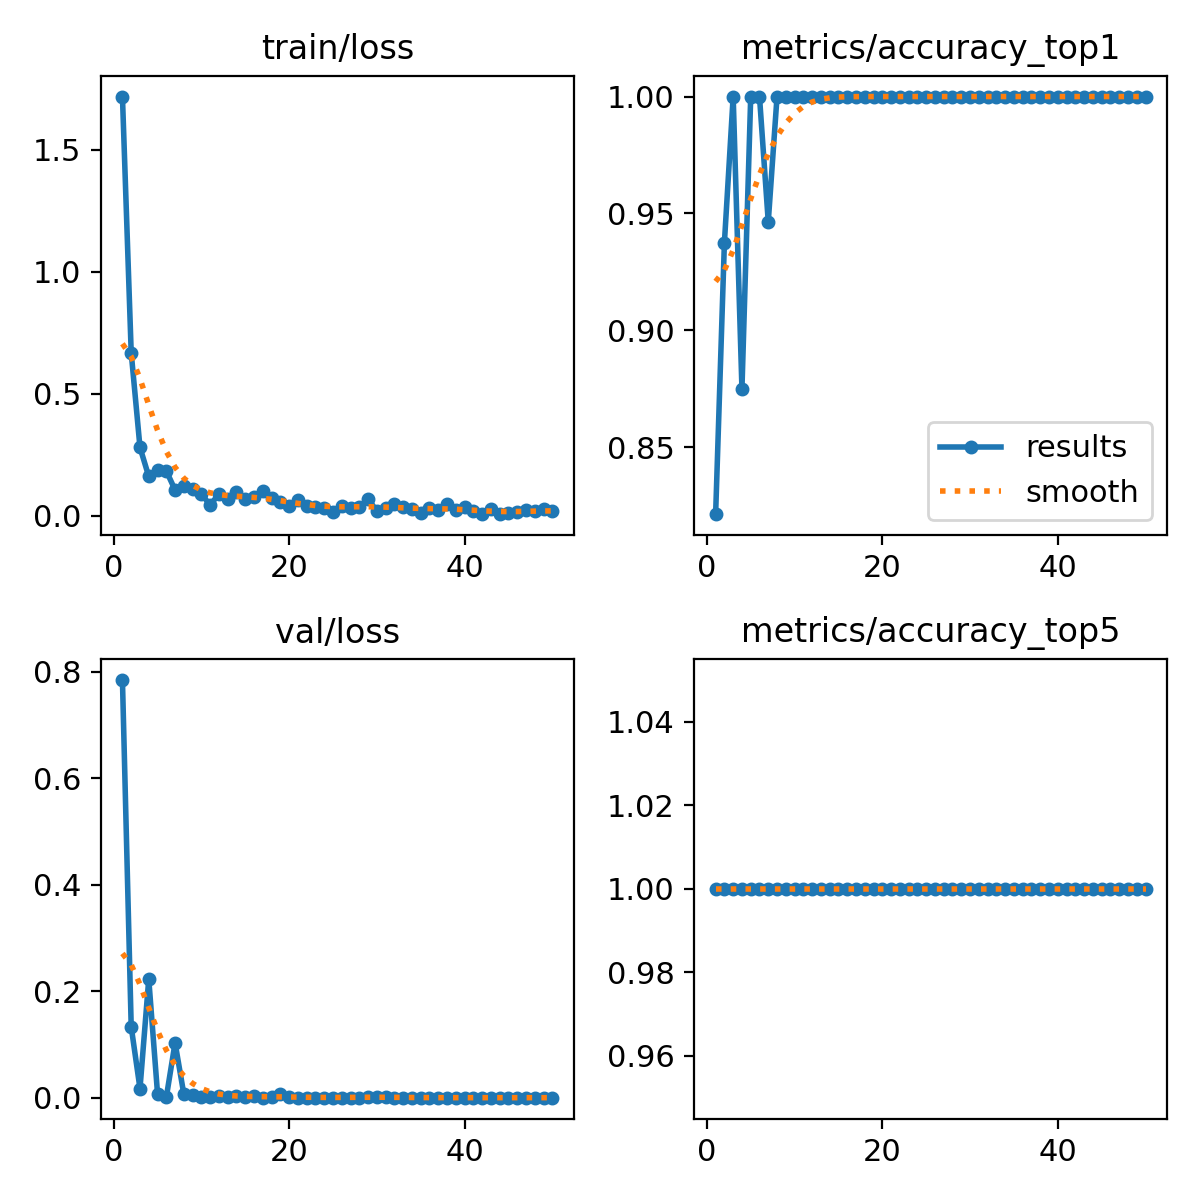

Data behind this chart, as committed beside it:
epoch, time, train/loss, metrics/accuracy_top1, metrics/accuracy_top5, val/loss, lr/pg0, lr/pg1, lr/pg2
1, 15.65, 1.718, 0.8214, 1, 0.7848, 0.0002454, 0.0002454, 0.0002454
2, 30.39, 0.668, 0.9375, 1, 0.1333, 0.0004901, 0.0004901, 0.0004901
3, 46.12, 0.2806, 1, 1, 0.01716, 0.0007246, 0.0007246, 0.0007246
4, 59.93, 0.1615, 0.875, 1, 0.2229, 0.000855, 0.000855, 0.000855
5, 73.94, 0.1869, 1, 1, 0.00764, 0.000837, 0.000837, 0.000837
6, 87.15, 0.1841, 1, 1, 0.00068, 0.000819, 0.000819, 0.000819
7, 101.4, 0.1061, 0.9464, 1, 0.1031, 0.000801, 0.000801, 0.000801
8, 118.7, 0.1216, 1, 1, 0.0064, 0.000783, 0.000783, 0.000783
9, 132.9, 0.1115, 1, 1, 0.00503, 0.000765, 0.000765, 0.000765
10, 147.6, 0.08969, 1, 1, 0.0009, 0.000747, 0.000747, 0.000747
11, 161.3, 0.04426, 1, 1, 0.00172, 0.000729, 0.000729, 0.000729
12, 174.7, 0.09004, 1, 1, 0.00282, 0.000711, 0.000711, 0.000711
13, 190.2, 0.06856, 1, 1, 0.00089, 0.000693, 0.000693, 0.000693
14, 204.6, 0.09854, 1, 1, 0.00361, 0.000675, 0.000675, 0.000675
15, 218.4, 0.0708, 1, 1, 0.00176, 0.000657, 0.000657, 0.000657
16, 233.6, 0.07594, 1, 1, 0.00224, 0.000639, 0.000639, 0.000639
17, 247.3, 0.1029, 1, 1, 0.00031, 0.000621, 0.000621, 0.000621
18, 262.6, 0.07141, 1, 1, 0.00053, 0.000603, 0.000603, 0.000603
19, 276.9, 0.05851, 1, 1, 0.0065, 0.000585, 0.000585, 0.000585
20, 290.5, 0.03862, 1, 1, 0.0004, 0.000567, 0.000567, 0.000567
21, 303.1, 0.06454, 1, 1, 0.00018, 0.000549, 0.000549, 0.000549
22, 317.7, 0.03997, 1, 1, 0.00024, 0.000531, 0.000531, 0.000531
23, 331.5, 0.03674, 1, 1, 0.0001, 0.000513, 0.000513, 0.000513
24, 344.6, 0.03309, 1, 1, 4e-05, 0.000495, 0.000495, 0.000495
25, 357.5, 0.01632, 1, 1, 0.00011, 0.000477, 0.000477, 0.000477
26, 370.5, 0.04192, 1, 1, 0.00026, 0.000459, 0.000459, 0.000459
27, 383.6, 0.03224, 1, 1, 4e-05, 0.000441, 0.000441, 0.000441
28, 396.8, 0.0369, 1, 1, 0.00011, 0.000423, 0.000423, 0.000423
29, 409.9, 0.06809, 1, 1, 0.00205, 0.0004051, 0.0004051, 0.0004051
30, 423.2, 0.02091, 1, 1, 0.00169, 0.0003871, 0.0003871, 0.0003871
31, 436.1, 0.03254, 1, 1, 0.00217, 0.0003691, 0.0003691, 0.0003691
32, 449.4, 0.0469, 1, 1, 3e-05, 0.0003511, 0.0003511, 0.0003511
33, 462.4, 0.03724, 1, 1, 7e-05, 0.0003331, 0.0003331, 0.0003331
34, 475.7, 0.02691, 1, 1, 9e-05, 0.0003151, 0.0003151, 0.0003151
35, 488.6, 0.01107, 1, 1, 1e-05, 0.0002971, 0.0002971, 0.0002971
36, 501.4, 0.03205, 1, 1, 1e-05, 0.0002791, 0.0002791, 0.0002791
37, 513.6, 0.02471, 1, 1, 1e-05, 0.0002611, 0.0002611, 0.0002611
38, 526, 0.0474, 1, 1, 3e-05, 0.0002431, 0.0002431, 0.0002431
39, 538.5, 0.02587, 1, 1, 5e-05, 0.0002251, 0.0002251, 0.0002251
40, 550.6, 0.03801, 1, 1, 3e-05, 0.0002071, 0.0002071, 0.0002071
41, 562.9, 0.01956, 1, 1, 9e-05, 0.0001891, 0.0001891, 0.0001891
42, 575, 0.00826, 1, 1, 4e-05, 0.0001711, 0.0001711, 0.0001711
43, 587.3, 0.02624, 1, 1, 2e-05, 0.0001531, 0.0001531, 0.0001531
44, 599.8, 0.00696, 1, 1, 1e-05, 0.0001351, 0.0001351, 0.0001351
45, 611.9, 0.00988, 1, 1, 2e-05, 0.0001171, 0.0001171, 0.0001171
46, 624.1, 0.01427, 1, 1, 1e-05, 9.9081e-05, 9.9081e-05, 9.9081e-05
47, 636.3, 0.02365, 1, 1, 1e-05, 8.10828e-05, 8.10828e-05, 8.10828e-05
48, 648.5, 0.01858, 1, 1, 1e-05, 6.30846e-05, 6.30846e-05, 6.30846e-05
49, 661, 0.02705, 1, 1, 1e-05, 4.50864e-05, 4.50864e-05, 4.50864e-05
50, 673.2, 0.02005, 1, 1, 1e-05, 2.70882e-05, 2.70882e-05, 2.70882e-05
